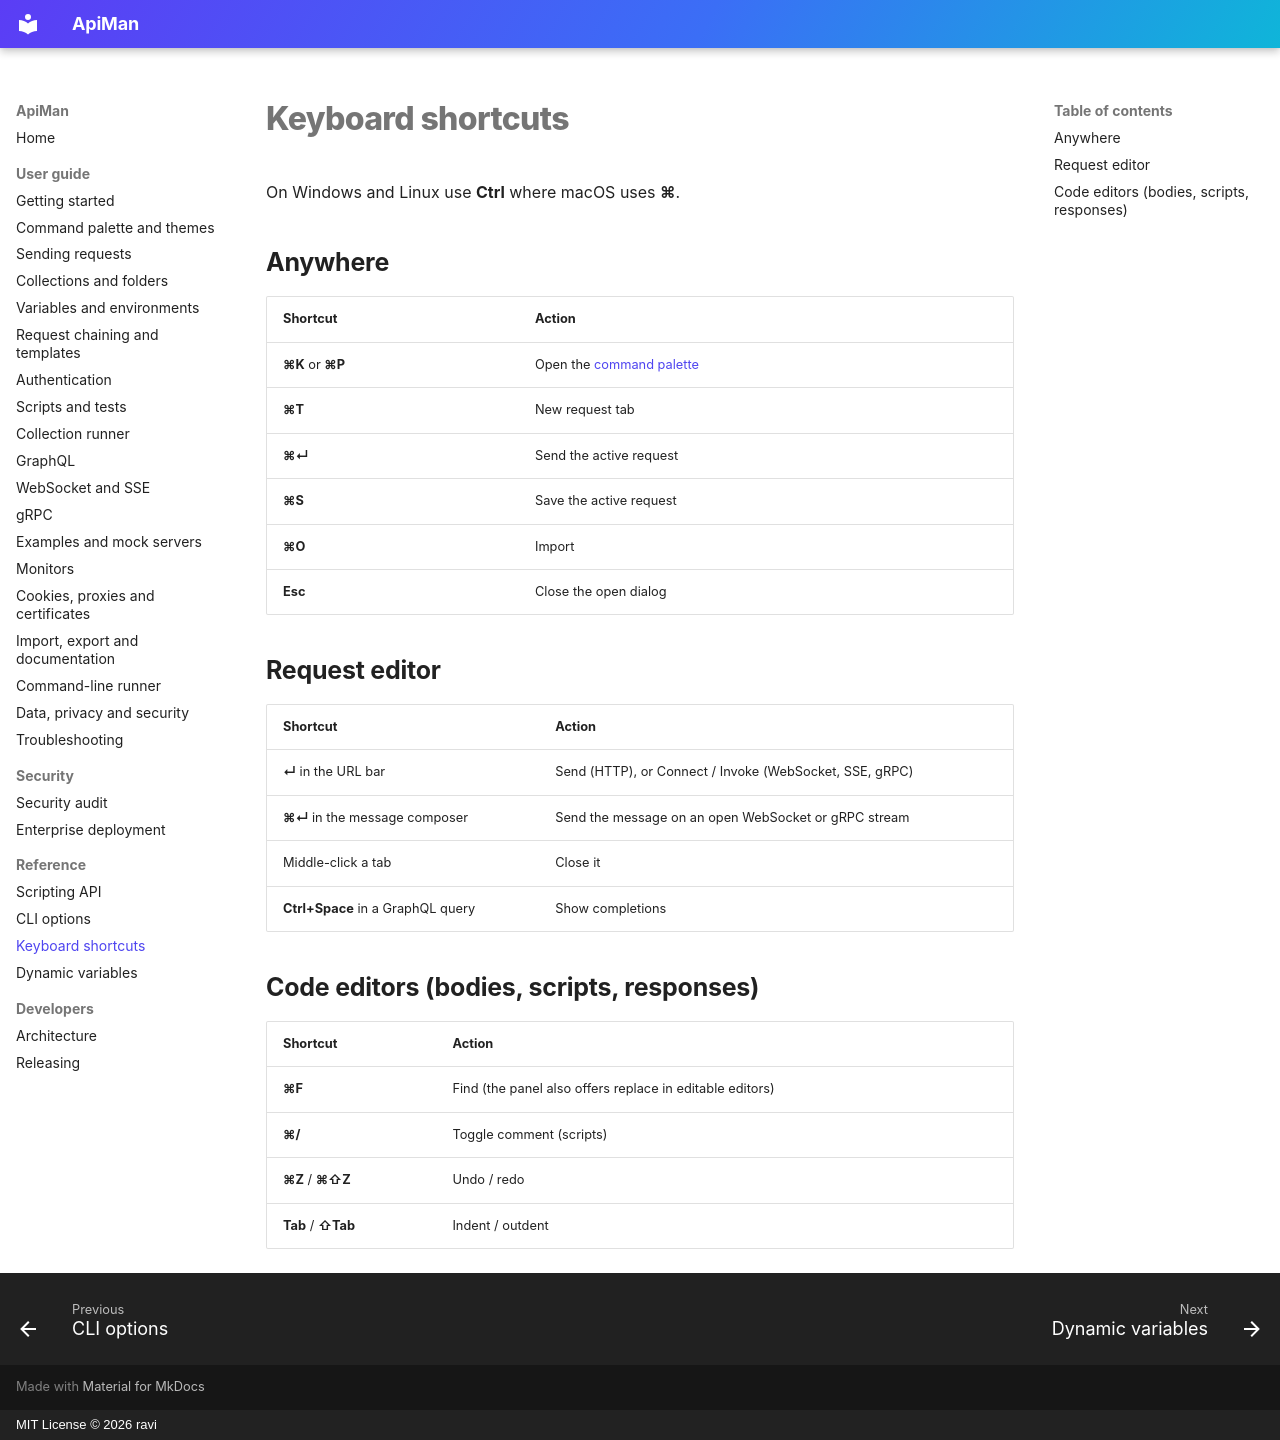

repository: gkravi/apiman · page: reference/keyboard-shortcuts/index.html · generator: mkdocs · copyright: MIT License © 2026 ravi

# Keyboard shortcuts

On Windows and Linux use **Ctrl** where macOS uses **⌘**.

## Anywhere

| Shortcut | Action |
|---|---|
| **⌘K** or **⌘P** | Open the [command palette](../command-palette.md) |
| **⌘T** | New request tab |
| **⌘↵** | Send the active request |
| **⌘S** | Save the active request |
| **⌘O** | Import |
| **Esc** | Close the open dialog |

## Request editor

| Shortcut | Action |
|---|---|
| **↵** in the URL bar | Send (HTTP), or Connect / Invoke (WebSocket, SSE, gRPC) |
| **⌘↵** in the message composer | Send the message on an open WebSocket or gRPC stream |
| Middle-click a tab | Close it |
| **Ctrl+Space** in a GraphQL query | Show completions |

## Code editors (bodies, scripts, responses)

| Shortcut | Action |
|---|---|
| **⌘F** | Find (the panel also offers replace in editable editors) |
| **⌘/** | Toggle comment (scripts) |
| **⌘Z** / **⌘⇧Z** | Undo / redo |
| **Tab** / **⇧Tab** | Indent / outdent |
